Image classification data set "trainData" (ketann26/Automatic-Circuit-Recognition on GitHub). Class labels (3): diode, resistor, inductor.

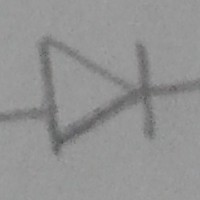
Label: diode

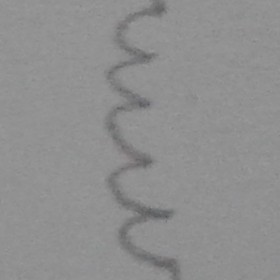
Label: inductor

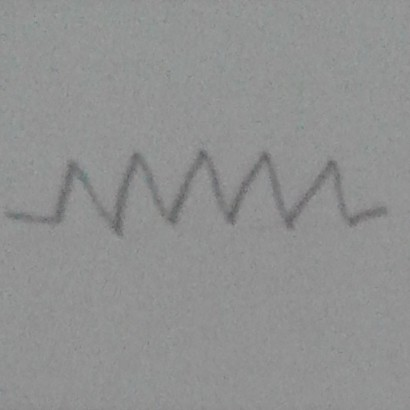
Label: resistor

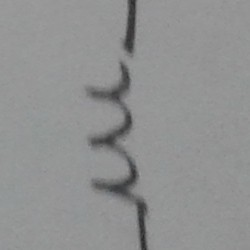
Label: resistor

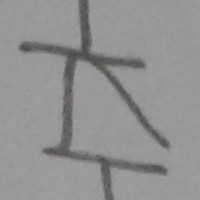
Label: diode

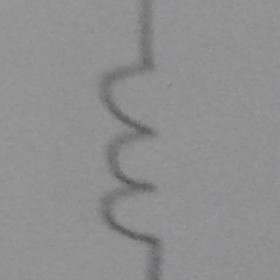
Label: inductor
